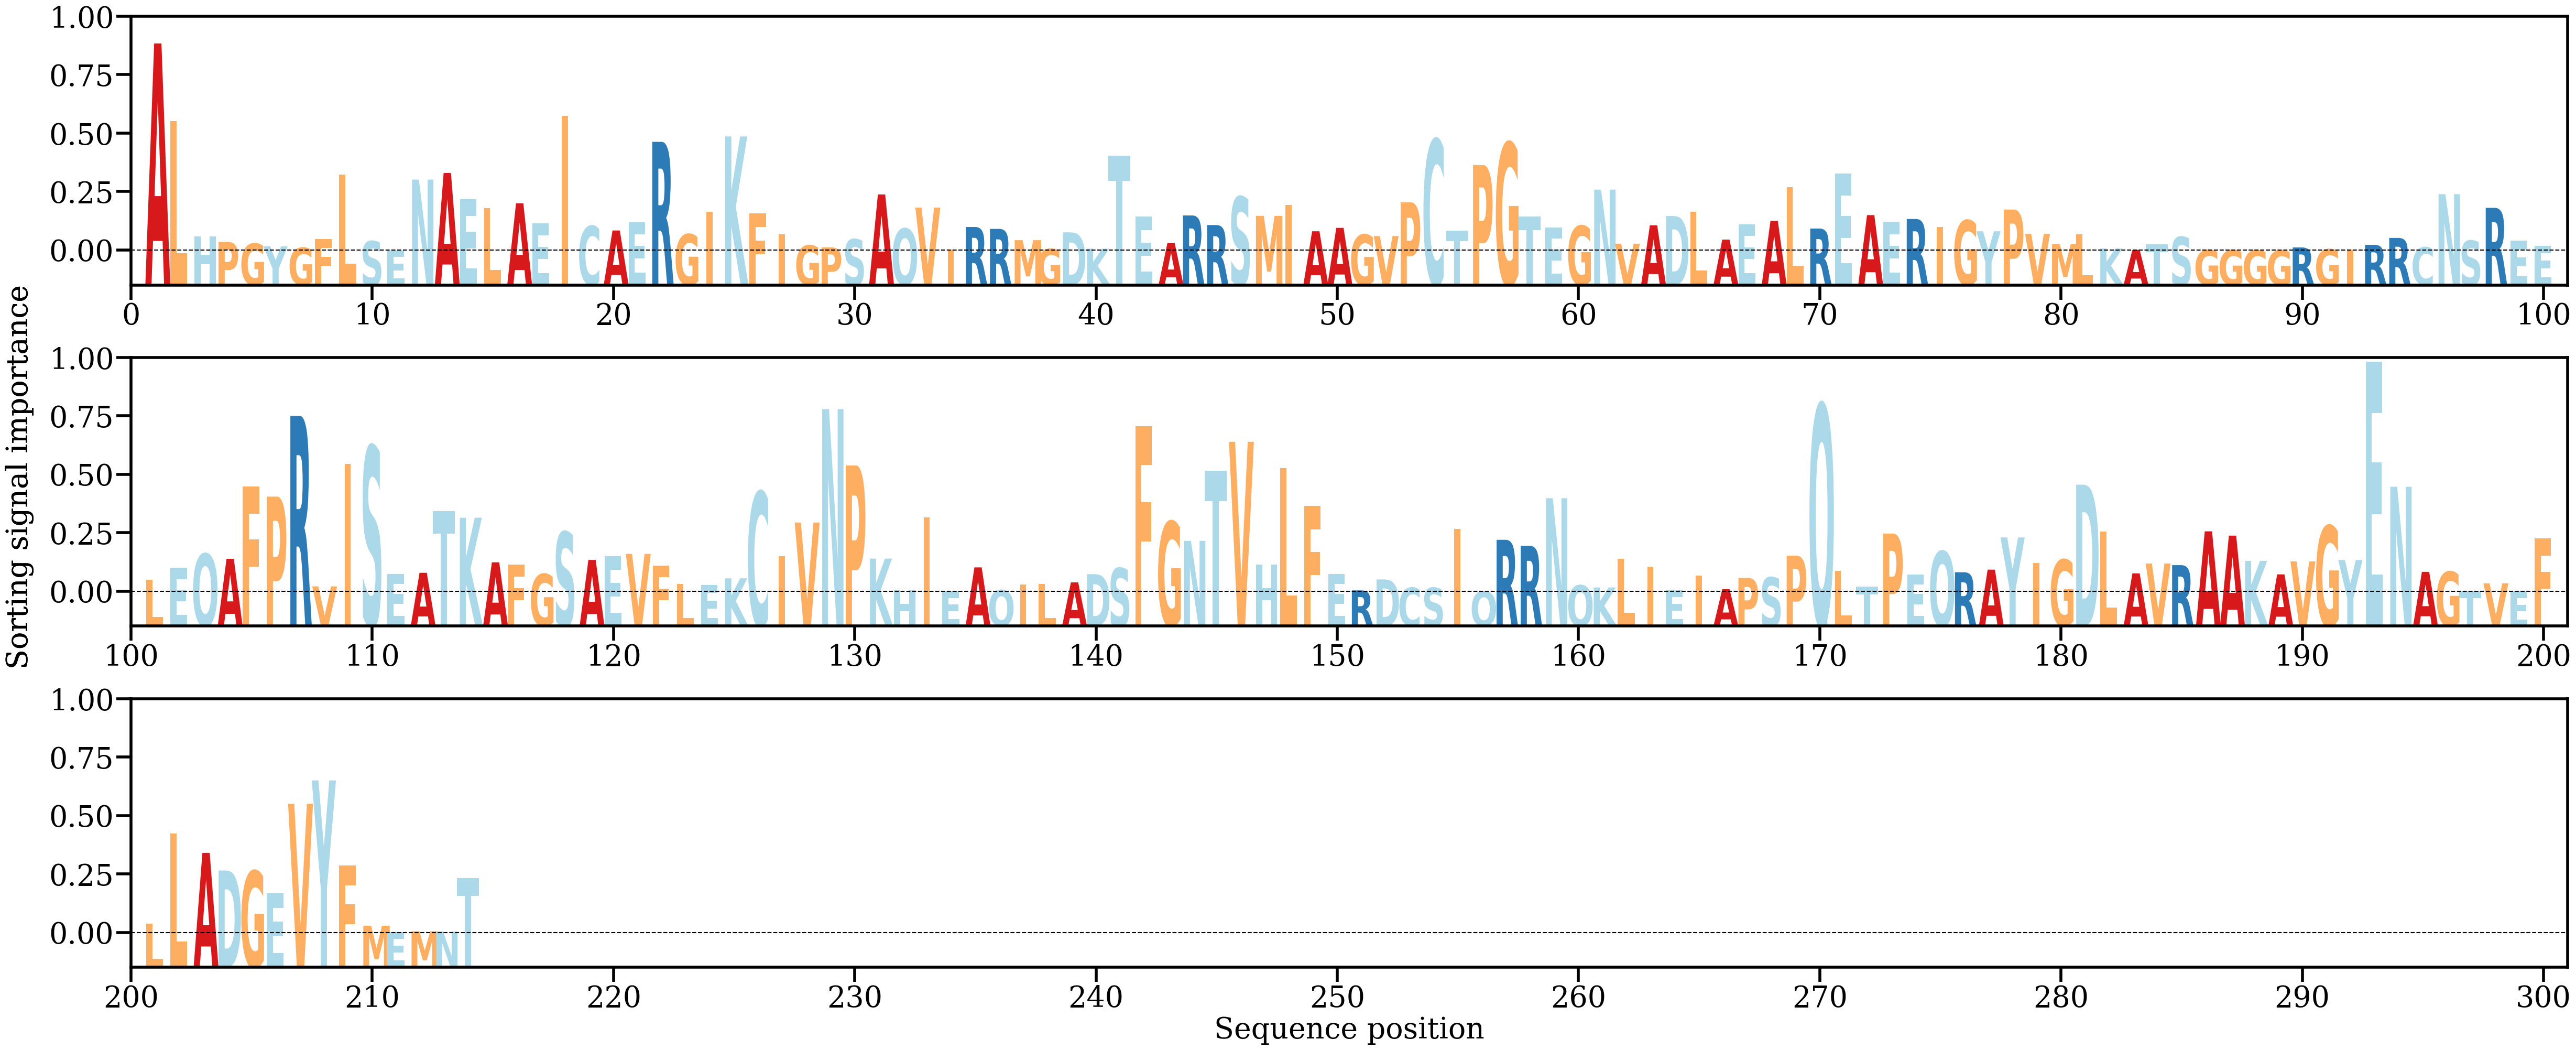

Values plotted in this chart, from the file beside it:
AA, Alpha
A, [0.02393788]
L, [0.01497288]
H, [0.00164264]
P, [0.00098159]
G, [0.00080284]
Y, [0.00048711]
G, [0.00032608]
F, [0.00130289]
L, [0.00877352]
S, [0.00108661]
E, [2.394459e-05]
N, [0.00820166]
A, [0.00896794]
E, [0.00595831]
L, [0.00488825]
A, [0.00546027]
E, [0.00313]
I, [0.01555108]
C, [0.00283457]
A, [0.00232064]
E, [0.00328661]
R, [0.01256453]
G, [0.00188571]
I, [0.00447107]
K, [0.01318467]
F, [0.00432654]
I, [0.0018913]
G, [0.00059602]
P, [0.00036974]
S, [0.00130282]
A, [0.00648078]
Q, [0.00253497]
V, [0.00496189]
I, [0.00014194]
R, [0.00272383]
R, [0.00250305]
M, [0.00120289]
G, [0.00018703]
D, [0.00210669]
K, [0.0002119]
T, [0.01096228]
E, [0.00392505]
A, [0.00086183]
R, [0.00405616]
R, [0.00294919]
S, [0.00620935]
M, [0.00400597]
I, [0.00527912]
A, [0.00222886]
A, [0.00262038]
G, [0.00183807]
V, [0.0016727]
P, [0.00557187]
C, [0.01281759]
T, [0.00232701]
P, [0.00987976]
G, [0.01245347]
T, [0.00392515]
E, [0.00267193]
G, [0.00285471]
... 154 more rows
